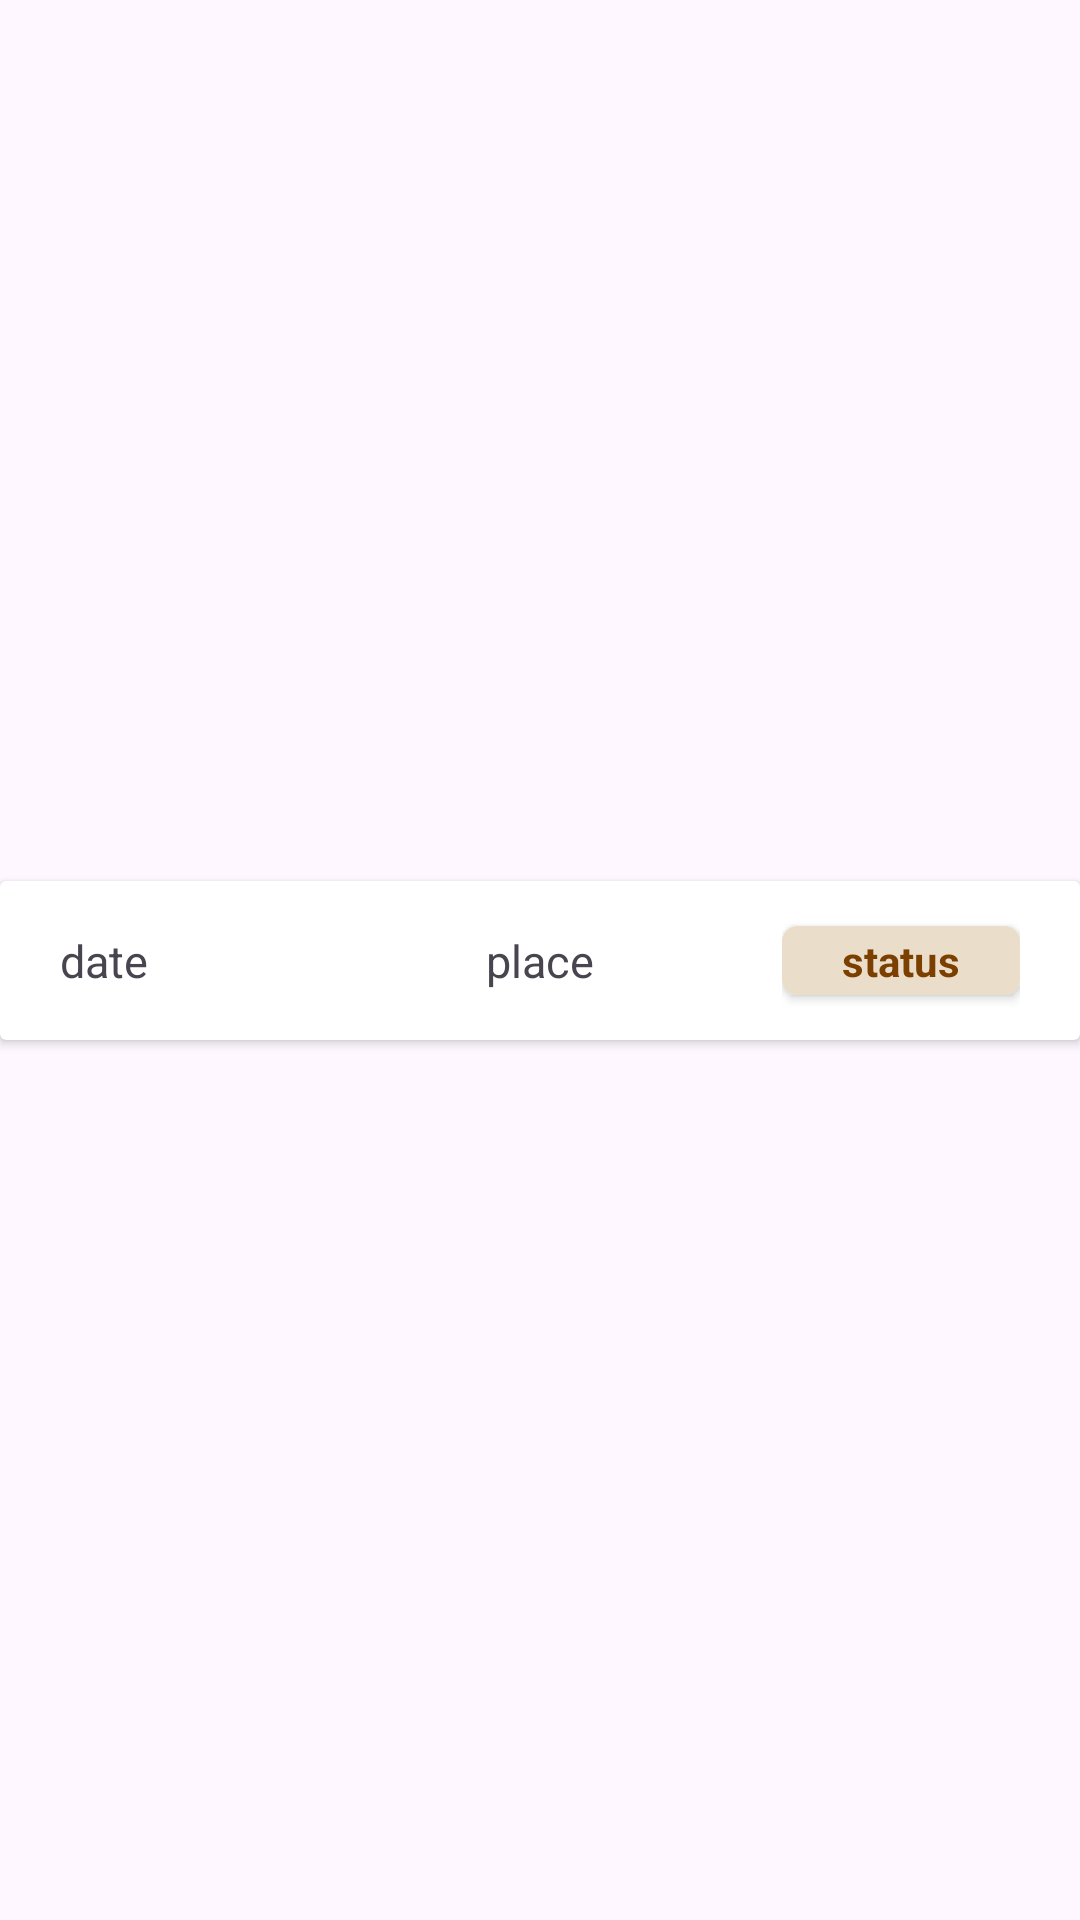

Here is an Android app screen rendered from its layout file. Give the layout XML and the strings, colors and styles it references.
<!-- AndroidManifest.xml: application theme Theme.Project3 -->
<!-- res/layout/area_list_item.xml -->
<?xml version="1.0" encoding="utf-8"?>
<androidx.constraintlayout.widget.ConstraintLayout xmlns:android="http://schemas.android.com/apk/res/android"
    xmlns:app="http://schemas.android.com/apk/res-auto"
    xmlns:tools="http://schemas.android.com/tools"
    android:layout_width="match_parent"
    android:layout_height="wrap_content">

    <androidx.cardview.widget.CardView
        android:id="@+id/cardView4"
        android:layout_width="match_parent"
        android:layout_height="wrap_content"
        app:layout_constraintBottom_toBottomOf="parent"
        app:layout_constraintEnd_toEndOf="parent"
        app:layout_constraintHorizontal_bias="0.5"
        app:layout_constraintStart_toStartOf="parent"
        app:layout_constraintTop_toTopOf="parent"
        app:layout_constraintVertical_bias="0.5">

        <androidx.constraintlayout.widget.ConstraintLayout
            android:layout_width="match_parent"
            android:layout_height="match_parent"
            android:paddingStart="20dp"
            android:paddingTop="10dp"
            android:paddingEnd="20dp"
            android:paddingBottom="10dp">

            <TextView
                android:id="@+id/area_place"
                android:layout_width="wrap_content"
                android:layout_height="wrap_content"
                android:maxWidth="100dp"
                android:text="place"
                android:textSize="15sp"
                app:layout_constraintBottom_toBottomOf="parent"
                app:layout_constraintEnd_toEndOf="parent"
                app:layout_constraintStart_toStartOf="parent"
                app:layout_constraintTop_toTopOf="parent"
                app:layout_constraintVertical_bias="0.5" />

            <TextView
                android:id="@+id/area_date"
                android:layout_width="wrap_content"
                android:layout_height="wrap_content"
                android:text="date"
                android:textSize="15sp"
                app:layout_constraintBottom_toBottomOf="parent"
                app:layout_constraintStart_toStartOf="parent"
                app:layout_constraintTop_toTopOf="parent"
                app:layout_constraintVertical_bias="0.5" />

            <include
                android:id="@+id/chip"
                layout="@layout/status_chip"
                android:layout_width="wrap_content"
                android:layout_height="wrap_content"
                app:layout_constraintBottom_toBottomOf="parent"
                app:layout_constraintEnd_toEndOf="parent"
                app:layout_constraintTop_toTopOf="parent"
                app:layout_constraintVertical_bias="0.5" />

        </androidx.constraintlayout.widget.ConstraintLayout>
    </androidx.cardview.widget.CardView>


</androidx.constraintlayout.widget.ConstraintLayout>
<!-- res/layout/status_chip.xml (included above) -->
<?xml version="1.0" encoding="utf-8"?>
<androidx.constraintlayout.widget.ConstraintLayout xmlns:android="http://schemas.android.com/apk/res/android"
    xmlns:app="http://schemas.android.com/apk/res-auto"
    android:layout_width="wrap_content"
    android:layout_height="wrap_content">

    <androidx.cardview.widget.CardView
        android:layout_width="wrap_content"
        android:layout_height="wrap_content"
        android:layout_marginTop="5dp"
        android:layout_marginBottom="5dp"
        app:cardCornerRadius="5dp"
        android:id="@+id/card1"
        app:layout_constraintBottom_toBottomOf="parent"
        app:layout_constraintEnd_toEndOf="parent"
        app:layout_constraintHorizontal_bias="0.5"
        app:layout_constraintStart_toStartOf="parent"
        app:layout_constraintTop_toTopOf="parent">

        <androidx.constraintlayout.widget.ConstraintLayout
            android:id="@+id/cl1"
            android:layout_width="wrap_content"
            android:layout_height="wrap_content"
            android:background="@color/light_brown"
            android:paddingStart="20dp"
            android:paddingTop="2dp"
            android:paddingEnd="20dp"
            android:paddingBottom="2dp">

            <TextView
                android:textStyle="bold"
                android:id="@+id/status"
                android:layout_width="wrap_content"
                android:layout_height="wrap_content"
                android:text="status"
                android:textSize="14sp"
                android:textColor="@color/text_brown"
                app:layout_constraintBottom_toBottomOf="parent"
                app:layout_constraintEnd_toEndOf="parent"
                app:layout_constraintHorizontal_bias="0.5"
                app:layout_constraintStart_toStartOf="parent"
                app:layout_constraintTop_toTopOf="parent"
                app:layout_constraintVertical_bias="0.5" />

        </androidx.constraintlayout.widget.ConstraintLayout>
    </androidx.cardview.widget.CardView>

</androidx.constraintlayout.widget.ConstraintLayout>
<!-- resources referenced by this layout -->
<resources>
  <color name="light_brown">#EADDCA</color>
  <color name="text_brown"> #7B3F00 </color>
  <style name="Theme.Project3" parent="Base.Theme.Project3" />
  <style name="Base.Theme.Project3" parent="Theme.Material3.DayNight.NoActionBar">
          
          <item name="colorPrimary">@color/primary_light</item>
          <item name="colorOnPrimary">#FFFFFF</item>
      </style>
  <color name="primary_light">#1bd7e9</color>
</resources>
